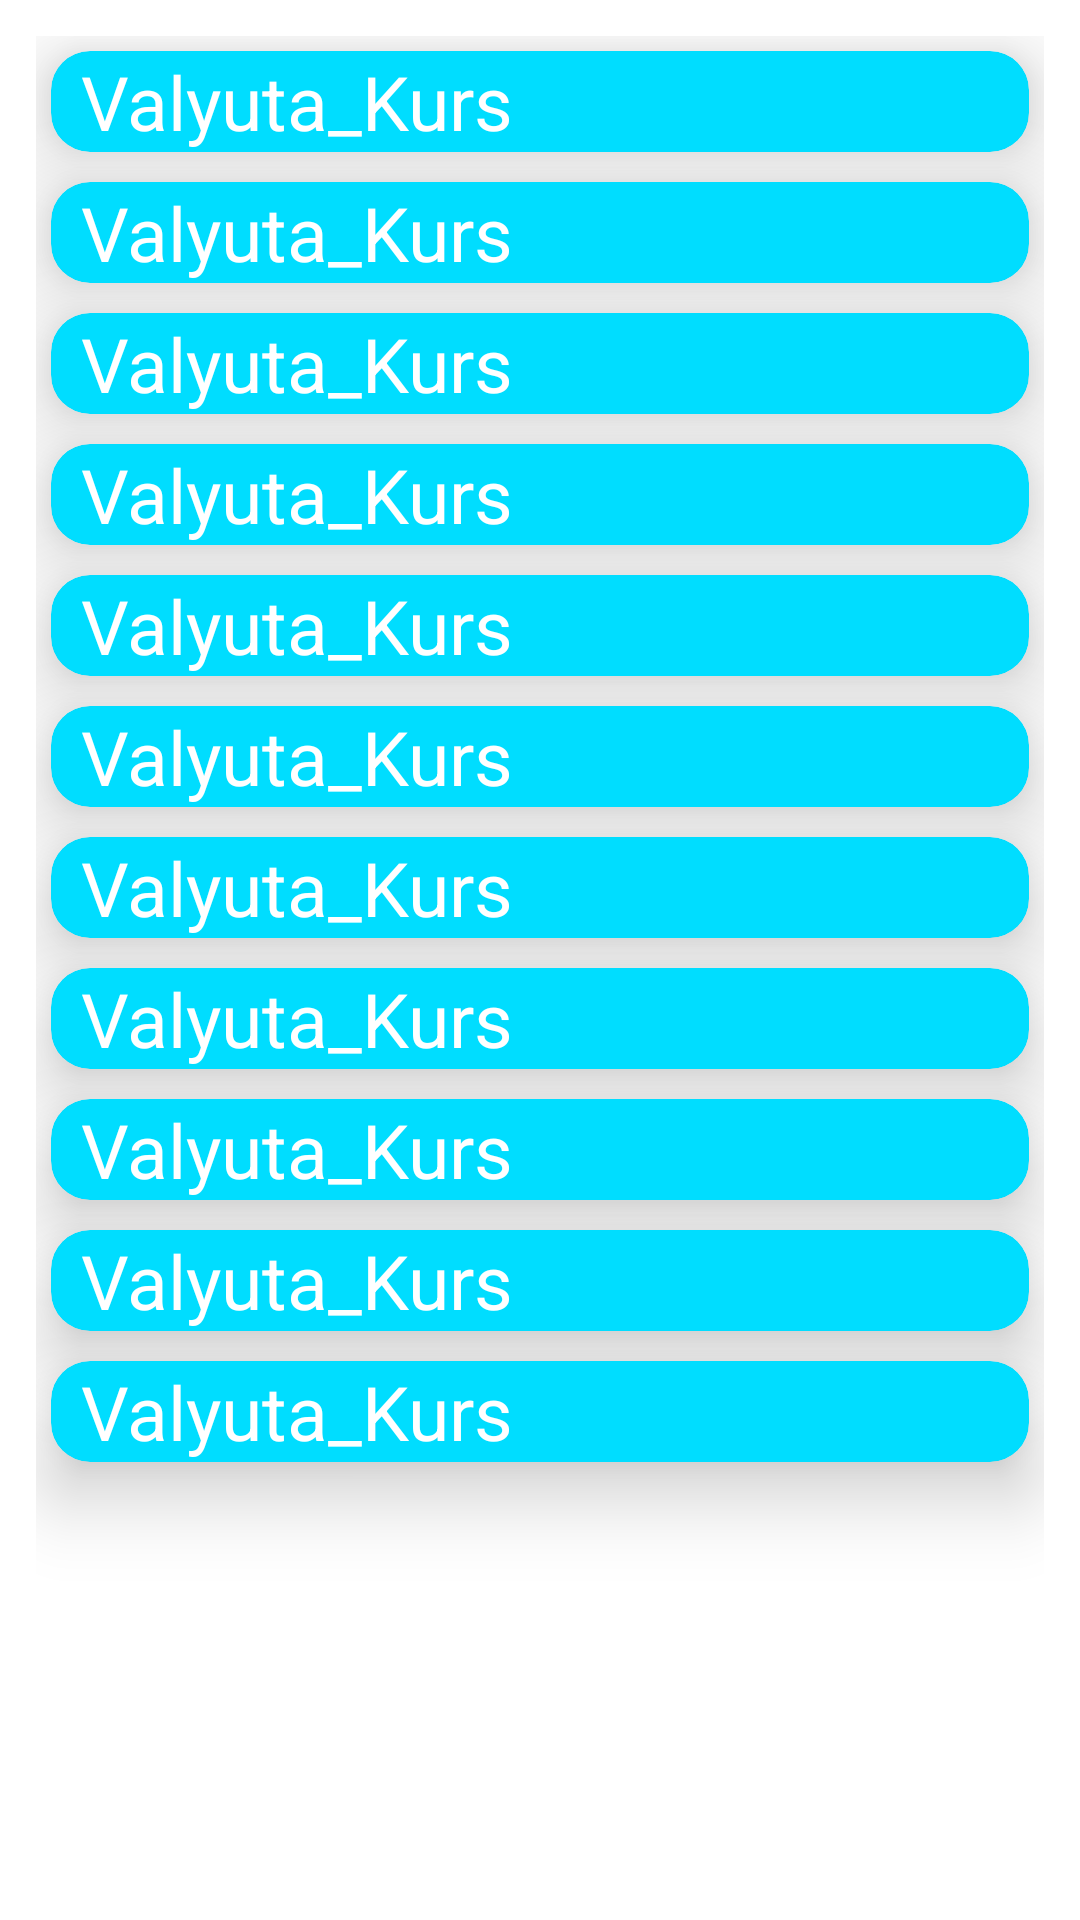

Layout XML and referenced resources for this Android screen:
<!-- AndroidManifest.xml: application theme Theme.Valyuta_Kurs -->
<!-- res/layout/bottom_item.xml -->
<?xml version="1.0" encoding="utf-8"?>
<LinearLayout xmlns:android="http://schemas.android.com/apk/res/android"
    android:layout_width="match_parent"
    android:layout_height="match_parent"
    xmlns:app="http://schemas.android.com/apk/res-auto"
    xmlns:app1="http://schemas.android.com/apk/res-auto"
    xmlns:app2="http://schemas.android.com/apk/res-auto"
    xmlns:app3="http://schemas.android.com/apk/res-auto"
    xmlns:app4="http://schemas.android.com/apk/res-auto"
    xmlns:app5="http://schemas.android.com/apk/res-auto"
    xmlns:app6="http://schemas.android.com/apk/res-auto"
    xmlns:app7="http://schemas.android.com/apk/res-auto"
    xmlns:app8="http://schemas.android.com/apk/res-auto"
    xmlns:app9="http://schemas.android.com/apk/res-auto"
    xmlns:app10="http://schemas.android.com/apk/res-auto"
    android:orientation="vertical"
    android:padding="12dp">

    <androidx.cardview.widget.CardView
        android:layout_width="match_parent"
        android:layout_height="wrap_content"
        app:cardCornerRadius="13dp"
        app:cardElevation="15dp"
        android:layout_margin="5dp"
        app:cardBackgroundColor="#00DDFF"
        >

    <TextView
        android:id="@+id/id"
        android:layout_width="match_parent"
        android:layout_height="wrap_content"
        android:text="@string/app_name"
        android:textColor="@color/white"
        android:layout_marginLeft="10dp"
        android:textSize="25sp" />

    </androidx.cardview.widget.CardView>

    <androidx.cardview.widget.CardView
        android:layout_width="match_parent"
        android:layout_height="wrap_content"
        app1:cardCornerRadius="13dp"
        app:cardElevation="15dp"
        android:layout_margin="5dp"
        app:cardBackgroundColor="#00DDFF"
        >

    <TextView
        android:id="@+id/code"
        android:layout_width="match_parent"
        android:layout_height="wrap_content"
        android:text="@string/app_name"
        android:textColor="@color/white"
        android:layout_marginLeft="10dp"
        android:textSize="25sp" />

    </androidx.cardview.widget.CardView>

    <androidx.cardview.widget.CardView
        android:layout_width="match_parent"
        android:layout_height="wrap_content"
        app2:cardCornerRadius="13dp"
        app:cardElevation="15dp"
        android:layout_margin="5dp"
        app:cardBackgroundColor="#00DDFF"
        >

    <TextView
        android:id="@+id/ccy"
        android:layout_width="match_parent"
        android:layout_height="wrap_content"
        android:text="@string/app_name"
        android:textColor="@color/white"
        android:layout_marginLeft="10dp"
        android:textSize="25sp" />

    </androidx.cardview.widget.CardView>

    <androidx.cardview.widget.CardView
        android:layout_width="match_parent"
        android:layout_height="wrap_content"
        app3:cardCornerRadius="13dp"
        app:cardElevation="15dp"
        android:layout_margin="5dp"
        app:cardBackgroundColor="#00DDFF"
        >

    <TextView
        android:id="@+id/ccyNm_RU"
        android:layout_width="match_parent"
        android:layout_height="wrap_content"
        android:text="@string/app_name"
        android:textColor="@color/white"
        android:layout_marginLeft="10dp"
        android:textSize="25sp" />

    </androidx.cardview.widget.CardView>

    <androidx.cardview.widget.CardView
        android:layout_width="match_parent"
        android:layout_height="wrap_content"
        app4:cardCornerRadius="13dp"
        app:cardElevation="15dp"
        android:layout_margin="5dp"
        app:cardBackgroundColor="#00DDFF"
        >

    <TextView
        android:id="@+id/ccyNm_UZ"
        android:layout_width="match_parent"
        android:layout_height="wrap_content"
        android:text="@string/app_name"
        android:textColor="@color/white"
        android:layout_marginLeft="10dp"
        android:textSize="25sp" />

    </androidx.cardview.widget.CardView>

    <androidx.cardview.widget.CardView
        android:layout_width="match_parent"
        android:layout_height="wrap_content"
        app5:cardCornerRadius="13dp"
        app:cardElevation="15dp"
        android:layout_margin="5dp"
        app:cardBackgroundColor="#00DDFF"
        >

    <TextView
        android:id="@+id/ccyNm_UZC"
        android:layout_width="match_parent"
        android:layout_height="wrap_content"
        android:text="@string/app_name"
        android:textColor="@color/white"
        android:layout_marginLeft="10dp"
        android:textSize="25sp" />

    </androidx.cardview.widget.CardView>

    <androidx.cardview.widget.CardView
        android:layout_width="match_parent"
        android:layout_height="wrap_content"
        app6:cardCornerRadius="13dp"
        app:cardElevation="15dp"
        android:layout_margin="5dp"
        app:cardBackgroundColor="#00DDFF"
        >

    <TextView
        android:id="@+id/ccyNm_EN"
        android:layout_width="match_parent"
        android:layout_height="wrap_content"
        android:text="@string/app_name"
        android:textColor="@color/white"
        android:layout_marginLeft="10dp"
        android:textSize="25sp" />

    </androidx.cardview.widget.CardView>

    <androidx.cardview.widget.CardView
        android:layout_width="match_parent"
        android:layout_height="wrap_content"
        app7:cardCornerRadius="13dp"
        app:cardElevation="15dp"
        android:layout_margin="5dp"
        app:cardBackgroundColor="#00DDFF"
        >

    <TextView
        android:id="@+id/nominal"
        android:layout_width="match_parent"
        android:layout_height="wrap_content"
        android:text="@string/app_name"
        android:textColor="@color/white"
        android:layout_marginLeft="10dp"
        android:textSize="25sp" />

    </androidx.cardview.widget.CardView>

    <androidx.cardview.widget.CardView
        android:layout_width="match_parent"
        android:layout_height="wrap_content"
        app8:cardCornerRadius="13dp"
        app:cardElevation="15dp"
        android:layout_margin="5dp"
        app:cardBackgroundColor="#00DDFF"
        >

    <TextView
        android:id="@+id/rate"
        android:layout_width="match_parent"
        android:layout_height="wrap_content"
        android:text="@string/app_name"
        android:textColor="@color/white"
        android:layout_marginLeft="10dp"
        android:textSize="25sp" />

    </androidx.cardview.widget.CardView>

    <androidx.cardview.widget.CardView
        android:layout_width="match_parent"
        android:layout_height="wrap_content"
        app9:cardCornerRadius="13dp"
        app:cardElevation="15dp"
        android:layout_margin="5dp"
        app:cardBackgroundColor="#00DDFF"
        >

    <TextView
        android:id="@+id/diff"
        android:layout_width="match_parent"
        android:layout_height="wrap_content"
        android:text="@string/app_name"
        android:textColor="@color/white"
        android:layout_marginLeft="10dp"
        android:textSize="25sp" />

    </androidx.cardview.widget.CardView>

    <androidx.cardview.widget.CardView
        android:layout_width="match_parent"
        android:layout_height="wrap_content"
        app10:cardCornerRadius="13dp"
        app:cardElevation="15dp"
        android:layout_margin="5dp"
        app:cardBackgroundColor="#00DDFF"
        >

    <TextView
        android:id="@+id/date"
        android:layout_width="match_parent"
        android:layout_height="wrap_content"
        android:text="@string/app_name"
        android:textColor="@color/white"
        android:layout_marginLeft="10dp"
        android:textSize="25sp" />

    </androidx.cardview.widget.CardView>

</LinearLayout>
<!-- resources referenced by this layout -->
<resources>
  <string name="app_name">Valyuta_Kurs</string>
  <style name="Theme.Valyuta_Kurs" parent="Theme.MaterialComponents.DayNight.DarkActionBar">
          
          <item name="colorPrimary">@color/purple_500</item>
          <item name="colorPrimaryVariant">@color/purple_700</item>
          <item name="colorOnPrimary">@color/white</item>
          
          <item name="colorSecondary">@color/teal_200</item>
          <item name="colorSecondaryVariant">@color/teal_700</item>
          <item name="colorOnSecondary">@color/black</item>
          
          <item name="android:statusBarColor" tools:targetApi="l">?attr/colorPrimaryVariant</item>
          
      </style>
  <!-- not gathered from this repository: default colours our renderer supplied (Android Studio template values) -->
  <color name="purple_500">#FF6200EE</color>
  <color name="purple_700">#FF3700B3</color>
  <color name="teal_200">#FF03DAC5</color>
  <color name="teal_700">#FF018786</color>
  <color name="black">#FF000000</color>
  <color name="white">#FFFFFFFF</color>
</resources>
